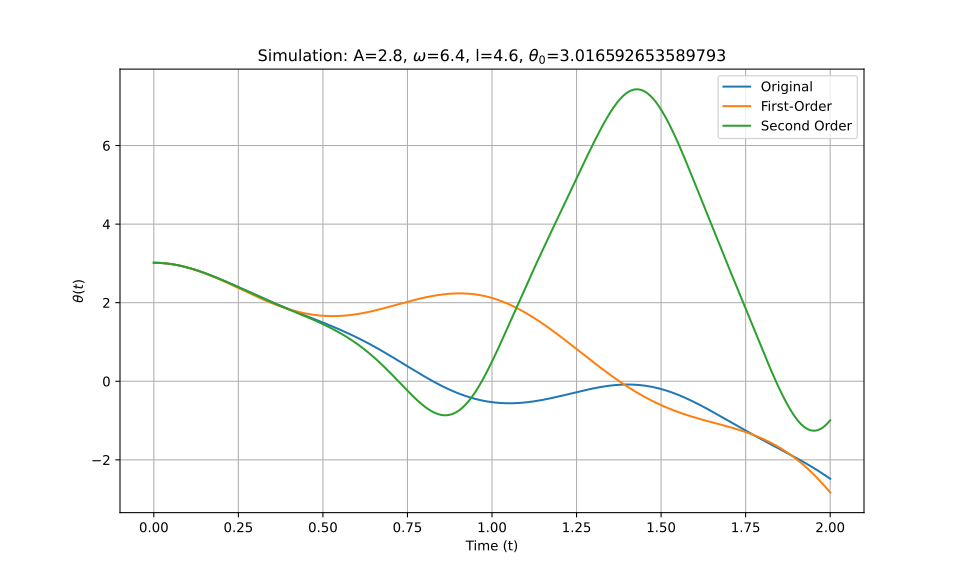

Source data for this figure (header and first rows):
t_eval, Equation_1, Equation_2, Equation_3
0.0, 3.017, 3.017, 3.017
0.002002, 3.017, 3.017, 3.017
0.004004, 3.016, 3.016, 3.016
0.006006, 3.016, 3.016, 3.016
0.008008, 3.016, 3.016, 3.016
0.01001, 3.015, 3.015, 3.015
0.01201, 3.015, 3.015, 3.015
0.01401, 3.014, 3.014, 3.014
0.01602, 3.013, 3.013, 3.013
0.01802, 3.013, 3.013, 3.013
0.02002, 3.012, 3.012, 3.012
0.02202, 3.011, 3.01, 3.011
0.02402, 3.009, 3.009, 3.009
0.02603, 3.008, 3.008, 3.008
0.02803, 3.007, 3.007, 3.007
0.03003, 3.005, 3.005, 3.005
0.03203, 3.004, 3.004, 3.004
0.03403, 3.002, 3.002, 3.002
0.03604, 3, 3, 3
0.03804, 2.999, 2.998, 2.999
0.04004, 2.997, 2.996, 2.997
0.04204, 2.995, 2.994, 2.995
0.04404, 2.993, 2.992, 2.993
0.04605, 2.99, 2.99, 2.99
0.04805, 2.988, 2.988, 2.988
0.05005, 2.986, 2.985, 2.986
0.05205, 2.983, 2.983, 2.983
0.05405, 2.98, 2.98, 2.98
0.05606, 2.978, 2.977, 2.978
0.05806, 2.975, 2.975, 2.975
0.06006, 2.972, 2.972, 2.972
0.06206, 2.969, 2.969, 2.969
0.06406, 2.966, 2.965, 2.966
0.06607, 2.962, 2.962, 2.962
0.06807, 2.959, 2.959, 2.959
0.07007, 2.956, 2.956, 2.956
0.07207, 2.952, 2.952, 2.952
0.07407, 2.949, 2.948, 2.949
0.07608, 2.945, 2.945, 2.945
0.07808, 2.941, 2.941, 2.941
0.08008, 2.937, 2.937, 2.937
0.08208, 2.933, 2.933, 2.933
0.08408, 2.929, 2.929, 2.929
0.08609, 2.925, 2.925, 2.925
0.08809, 2.921, 2.921, 2.921
0.09009, 2.917, 2.917, 2.917
0.09209, 2.912, 2.912, 2.912
0.09409, 2.908, 2.908, 2.908
0.0961, 2.903, 2.903, 2.903
0.0981, 2.899, 2.899, 2.899
0.1001, 2.894, 2.894, 2.894
0.1021, 2.889, 2.889, 2.889
0.1041, 2.884, 2.884, 2.885
0.1061, 2.88, 2.879, 2.88
0.1081, 2.875, 2.874, 2.875
0.1101, 2.87, 2.869, 2.87
0.1121, 2.864, 2.864, 2.865
0.1141, 2.859, 2.859, 2.859
0.1161, 2.854, 2.853, 2.854
0.1181, 2.849, 2.848, 2.849
... 940 more rows
